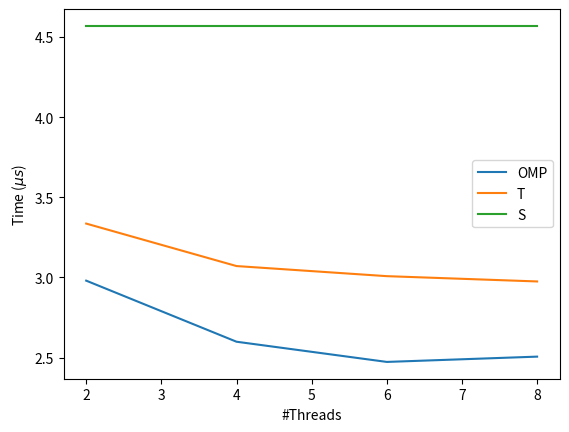

Generate this figure with matplotlib:
import matplotlib.pyplot as plt


def main() -> None:
    NUM_THREADS = [2, 4, 6, 8]
    openmp = [2.98, 2.599, 2.473, 2.506]
    thread = [3.336, 3.071, 3.008, 2.975]
    serial = [4.569 for _ in range(len(NUM_THREADS))]
    plt.plot(NUM_THREADS, openmp)
    plt.plot(NUM_THREADS, thread)
    plt.plot(NUM_THREADS, serial)
    plt.legend(["OMP", "T", "S"])
    plt.xlabel("#Threads")
    plt.ylabel("Time ($\mu s$)")
    plt.savefig("compare.png")


if __name__ == "__main__":
    main()
